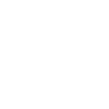
t = 0.00 s
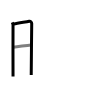
t = 2.50 s
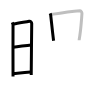
t = 5.25 s
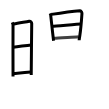
t = 7.75 s
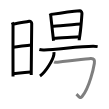
t = 10.50 s
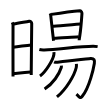
t = 13.00 s

The animated SVG that drew these frames (rendered in a browser with its animation timeline set to each time). Animation: 13 SMIL elements (animate=13); one cycle of 13.00 s.

<svg width="109px" height="109px" viewBox="0 0 px 109px" xmlns="http://www.w3.org/2000/svg" xmlns:xlink="http://www.w3.org/1999/xlink" xml:space="preserve" version="1.1"  baseProfile="full">
<path d="M12.27,22.44c0.38,0.78,0.76,1.68,0.76,2.72c0,1.04-0.13,50.29,0,51.34" style="fill:none;stroke:black;stroke-width:3;opacity:0">
  <animate attributeType="CSS" attributeName="opacity" from="0" to="1" begin="0s" dur="1s" repeatCount="0" fill="freeze" />
</path>
<path d="M13.66,24.07C18.6,23,25.4,22,29.17,21.24c1.6-0.32,2.55,1.44,2.55,2.22c0,4.04-0.5,44.29-0.5,51.51" style="fill:none;stroke:black;stroke-width:3;opacity:0">
  <animate attributeType="CSS" attributeName="opacity" from="0" to="1" begin="1s" dur="1s" repeatCount="0" fill="freeze" />
</path>
<path d="M13.06,47.23c6.51-0.73,12.59-1.73,18.25-2.31" style="fill:none;stroke:black;stroke-width:3;opacity:0">
  <animate attributeType="CSS" attributeName="opacity" from="0" to="1" begin="2s" dur="1s" repeatCount="0" fill="freeze" />
</path>
<path d="M13.42,73.56c5.91-0.56,10.28-1.06,17.4-1.54" style="fill:none;stroke:black;stroke-width:3;opacity:0">
  <animate attributeType="CSS" attributeName="opacity" from="0" to="1" begin="3s" dur="1s" repeatCount="0" fill="freeze" />
</path>
<path d="M50.13,13.32c0.28,0.65,0.47,0.99,0.57,1.84c0.69,6.01,1.42,13.4,2.72,24.3c0.05,0.42,0.09,0.43,0.19,1.3" style="fill:none;stroke:black;stroke-width:3;opacity:0">
  <animate attributeType="CSS" attributeName="opacity" from="0" to="1" begin="4s" dur="1s" repeatCount="0" fill="freeze" />
</path>
<path d="M51.39,14.37c5.45-0.85,21.67-3.12,28.66-3.7c1.21-0.1,1.94,2.33,1.9,2.98c-0.53,8.1-1.3,16.62-2.21,22.58c-0.15,0.96-0.58,3.35-0.58,4" style="fill:none;stroke:black;stroke-width:3;opacity:0">
  <animate attributeType="CSS" attributeName="opacity" from="0" to="1" begin="5s" dur="1s" repeatCount="0" fill="freeze" />
</path>
<path d="M52.48,26.29c2.16,0,25.91-2.34,28.35-2.34" style="fill:none;stroke:black;stroke-width:3;opacity:0">
  <animate attributeType="CSS" attributeName="opacity" from="0" to="1" begin="6s" dur="1s" repeatCount="0" fill="freeze" />
</path>
<path d="M53.94,38.28c4.4-0.64,19.26-0.99,24.75-1.54" style="fill:none;stroke:black;stroke-width:3;opacity:0">
  <animate attributeType="CSS" attributeName="opacity" from="0" to="1" begin="7s" dur="1s" repeatCount="0" fill="freeze" />
</path>
<path d="M39.35,49.53c1.31,0.37,3.71,0.42,5.02,0.37c13.64-0.61,35.88-3.51,48.67-3.65c2.18-0.02,3.5,0.18,4.59,0.36" style="fill:none;stroke:black;stroke-width:3;opacity:0">
  <animate attributeType="CSS" attributeName="opacity" from="0" to="1" begin="8s" dur="1s" repeatCount="0" fill="freeze" />
</path>
<path d="M53.94,52.15c0.04,0.63,0.08,1.62-0.08,2.52c-0.91,5.31-8,17.1-13.87,21.33" style="fill:none;stroke:black;stroke-width:3;opacity:0">
  <animate attributeType="CSS" attributeName="opacity" from="0" to="1" begin="9s" dur="1s" repeatCount="0" fill="freeze" />
</path>
<path d="M54.12,61.85c0.86,0.47,2.03,0.38,3.44,0.32c3.69-0.17,29.72-3.5,33.16-3.65c3.44-0.16,4.12,1.58,3.61,4.89c-0.52,3.31-4.7,24.12-12.26,33.11c-2.27,2.7-3.55-0.45-5.58-2.42" style="fill:none;stroke:black;stroke-width:3;opacity:0">
  <animate attributeType="CSS" attributeName="opacity" from="0" to="1" begin="10s" dur="1s" repeatCount="0" fill="freeze" />
</path>
<path d="M61.37,65.6c0.04,0.49,0.13,1.26-0.09,1.94c-2.17,6.7-8.12,16.02-16.68,21.52" style="fill:none;stroke:black;stroke-width:3;opacity:0">
  <animate attributeType="CSS" attributeName="opacity" from="0" to="1" begin="11s" dur="1s" repeatCount="0" fill="freeze" />
</path>
<path d="M76.4,63.89c0.07,0.9,0.15,2.3-0.15,3.58c-1.79,7.56-9.5,21.28-19.29,29.46" style="fill:none;stroke:black;stroke-width:3;opacity:0">
  <animate attributeType="CSS" attributeName="opacity" from="0" to="1" begin="12s" dur="1s" repeatCount="0" fill="freeze" />
</path>
</svg>
